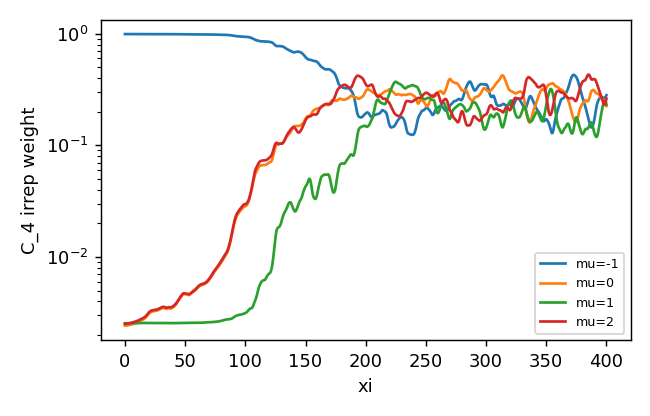

The table this chart was drawn from, first rows:
z, mu-1, mu0, mu1, mu2
0.0, 0.9925, 0.002424, 0.002545, 0.002513
0.25, 0.9925, 0.002424, 0.002545, 0.002514
0.5, 0.9925, 0.002425, 0.002545, 0.002514
0.75, 0.9925, 0.002426, 0.002545, 0.002516
1.0, 0.9925, 0.002427, 0.002545, 0.002517
1.25, 0.9925, 0.002429, 0.002545, 0.002519
1.5, 0.9925, 0.002431, 0.002545, 0.002521
1.75, 0.9925, 0.002433, 0.002545, 0.002523
2.0, 0.9925, 0.002436, 0.002545, 0.002526
2.25, 0.9925, 0.002439, 0.002545, 0.002529
2.5, 0.9925, 0.002441, 0.002545, 0.002532
2.75, 0.9925, 0.002445, 0.002545, 0.002535
3.0, 0.9925, 0.002448, 0.002545, 0.002539
3.25, 0.9925, 0.002452, 0.002545, 0.002542
3.5, 0.9925, 0.002455, 0.002545, 0.002546
3.75, 0.9924, 0.002459, 0.002545, 0.00255
4.0, 0.9924, 0.002463, 0.002546, 0.002554
4.25, 0.9924, 0.002467, 0.002546, 0.002558
4.5, 0.9924, 0.002471, 0.002546, 0.002562
4.75, 0.9924, 0.002475, 0.002546, 0.002566
5.0, 0.9924, 0.002479, 0.002546, 0.00257
5.25, 0.9924, 0.002483, 0.002546, 0.002574
5.5, 0.9924, 0.002487, 0.002546, 0.002578
5.75, 0.9924, 0.002491, 0.002546, 0.002582
6.0, 0.9924, 0.002496, 0.002547, 0.002586
6.25, 0.9924, 0.0025, 0.002547, 0.00259
6.5, 0.9924, 0.002504, 0.002547, 0.002595
6.75, 0.9923, 0.002509, 0.002547, 0.002599
7.0, 0.9923, 0.002514, 0.002547, 0.002604
7.25, 0.9923, 0.002518, 0.002547, 0.002608
7.5, 0.9923, 0.002523, 0.002547, 0.002613
7.75, 0.9923, 0.002528, 0.002548, 0.002618
8.0, 0.9923, 0.002534, 0.002548, 0.002623
8.25, 0.9923, 0.002539, 0.002548, 0.002628
8.5, 0.9923, 0.002545, 0.002549, 0.002634
8.75, 0.9923, 0.00255, 0.002549, 0.002639
9.0, 0.9923, 0.002556, 0.002549, 0.002644
9.25, 0.9922, 0.002562, 0.00255, 0.00265
9.5, 0.9922, 0.002568, 0.00255, 0.002656
9.75, 0.9922, 0.002574, 0.00255, 0.002662
10.0, 0.9922, 0.002581, 0.002551, 0.002669
10.25, 0.9922, 0.002587, 0.002551, 0.002675
10.5, 0.9922, 0.002594, 0.002552, 0.002682
10.75, 0.9922, 0.002602, 0.002552, 0.002689
11.0, 0.9921, 0.002609, 0.002552, 0.002696
11.25, 0.9921, 0.002617, 0.002552, 0.002704
11.5, 0.9921, 0.002625, 0.002553, 0.002712
11.75, 0.9921, 0.002633, 0.002553, 0.00272
12.0, 0.9921, 0.002641, 0.002553, 0.002728
12.25, 0.9921, 0.002649, 0.002554, 0.002736
12.5, 0.992, 0.002657, 0.002554, 0.002744
12.75, 0.992, 0.002666, 0.002555, 0.002753
13.0, 0.992, 0.002674, 0.002555, 0.002761
13.25, 0.992, 0.002682, 0.002556, 0.002769
13.5, 0.992, 0.00269, 0.002557, 0.002777
13.75, 0.992, 0.002699, 0.002558, 0.002785
14.0, 0.9919, 0.002707, 0.002559, 0.002793
14.25, 0.9919, 0.002716, 0.002559, 0.002802
14.5, 0.9919, 0.002725, 0.00256, 0.00281
14.75, 0.9919, 0.002734, 0.002561, 0.00282
... 1,541 more rows
